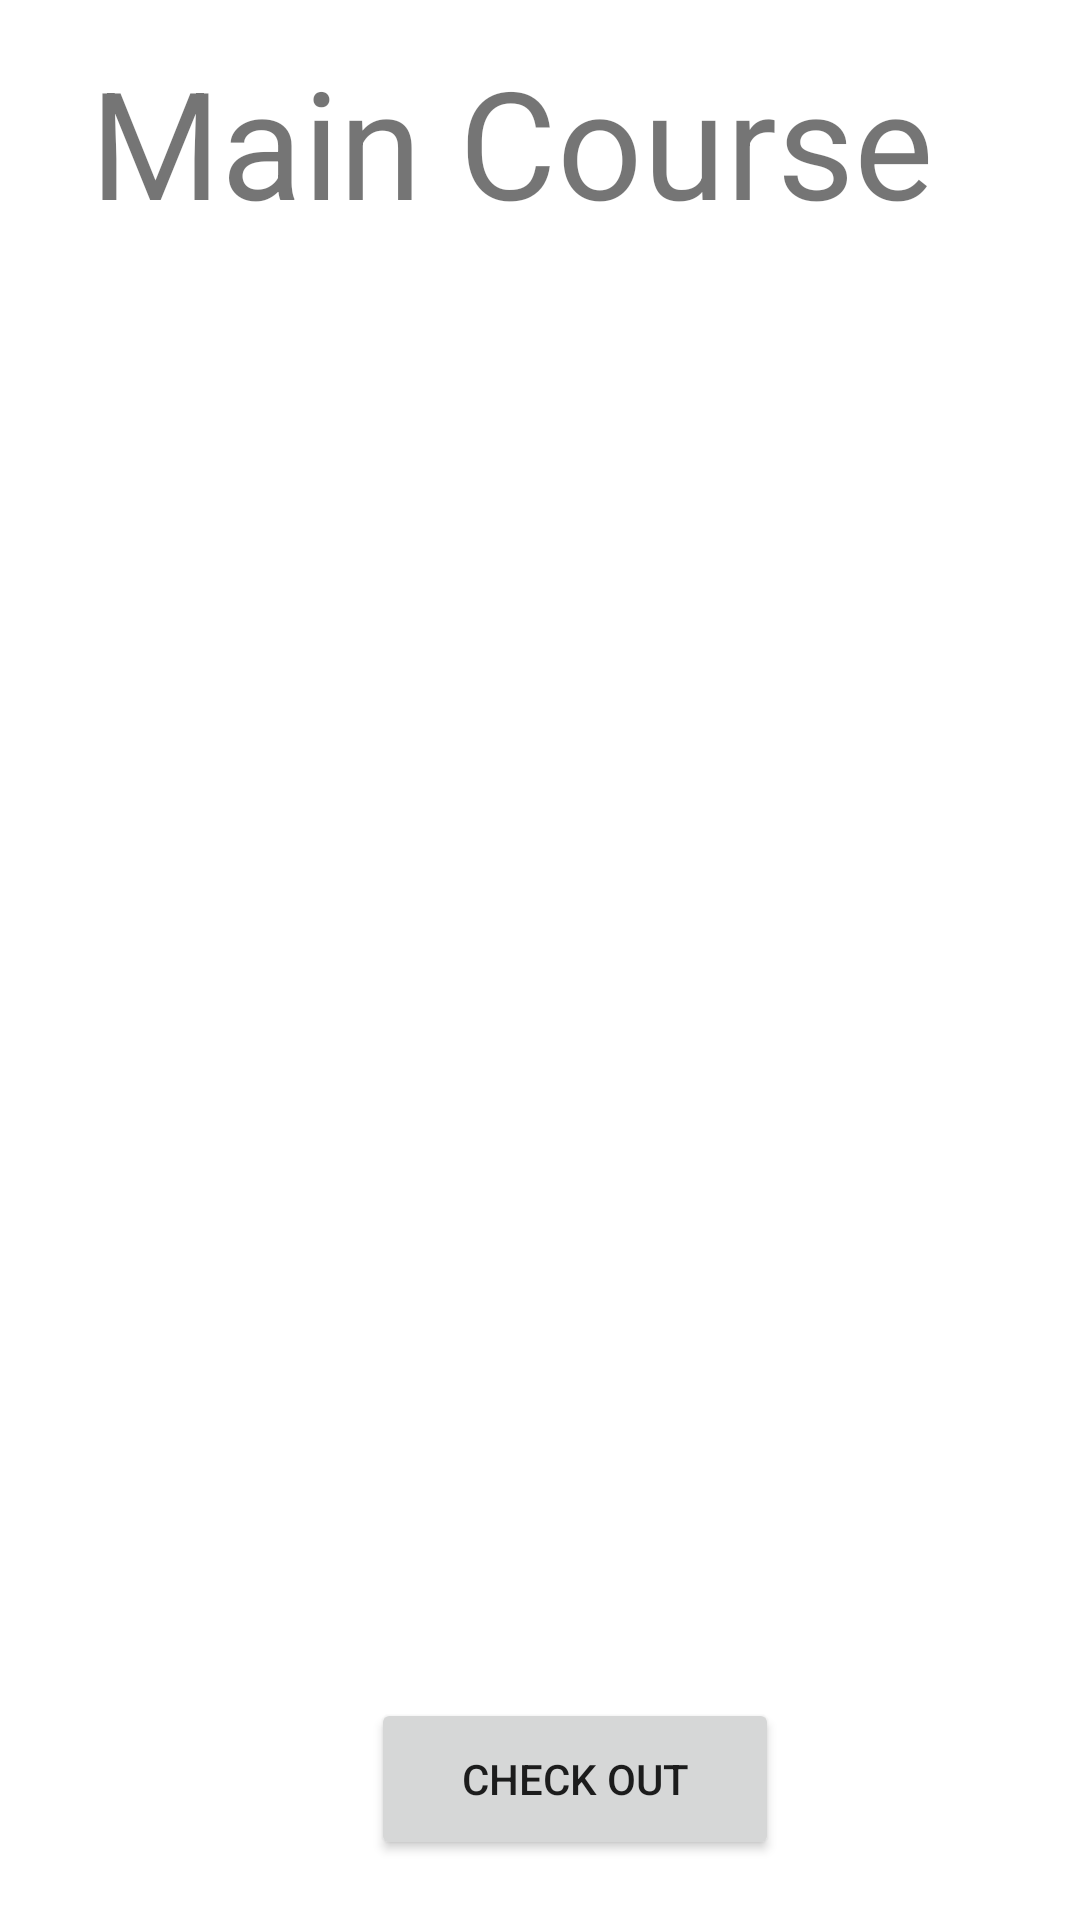

Layout XML and referenced resources for this Android screen:
<!-- AndroidManifest.xml: application theme Theme.MIFO -->
<!-- res/layout/activity_maincourse.xml -->
<?xml version="1.0" encoding="utf-8"?>
<androidx.constraintlayout.widget.ConstraintLayout xmlns:android="http://schemas.android.com/apk/res/android"
    xmlns:app="http://schemas.android.com/apk/res-auto"
    xmlns:tools="http://schemas.android.com/tools"
    android:layout_width="match_parent"
    android:layout_height="match_parent"
    tools:context=".maincourse">

    <TextView
        android:id="@+id/textView6"
        android:layout_width="309dp"
        android:layout_height="96dp"
        android:text="Main Course"
        android:textSize="50sp"
        app:layout_constraintBottom_toBottomOf="parent"
        app:layout_constraintEnd_toEndOf="parent"
        app:layout_constraintHorizontal_bias="0.588"
        app:layout_constraintStart_toStartOf="parent"
        app:layout_constraintTop_toTopOf="parent"
        app:layout_constraintVertical_bias="0.025" />

    <androidx.recyclerview.widget.RecyclerView
        android:id="@+id/recycler1"
        android:layout_width="316dp"
        android:layout_height="490dp"
        app:layout_constraintBottom_toBottomOf="parent"
        app:layout_constraintEnd_toEndOf="parent"
        app:layout_constraintHorizontal_bias="0.631"
        app:layout_constraintStart_toStartOf="parent"
        app:layout_constraintTop_toTopOf="parent"
        app:layout_constraintVertical_bias="0.564" />

    <Button
        android:id="@+id/cek"
        android:layout_width="136dp"
        android:layout_height="54dp"
        android:layout_marginStart="149dp"
        android:layout_marginTop="11dp"
        android:layout_marginEnd="126dp"
        android:layout_marginBottom="40dp"
        android:text="Check Out"
        app:layout_constraintBottom_toBottomOf="parent"
        app:layout_constraintEnd_toEndOf="parent"
        app:layout_constraintStart_toStartOf="parent"
        app:layout_constraintTop_toBottomOf="@+id/recycler1" />
</androidx.constraintlayout.widget.ConstraintLayout>
<!-- resources referenced by this layout -->
<resources>
  <style name="Theme.MIFO" parent="Theme.MaterialComponents.DayNight.DarkActionBar">
          
          <item name="colorPrimary">@color/purple_500</item>
          <item name="colorPrimaryVariant">@color/purple_700</item>
          <item name="colorOnPrimary">@color/white</item>
          
          <item name="colorSecondary">@color/teal_200</item>
          <item name="colorSecondaryVariant">@color/teal_700</item>
          <item name="colorOnSecondary">@color/black</item>
          
          <item name="android:statusBarColor">?attr/colorPrimaryVariant</item>
          
      </style>
  <!-- not gathered from this repository: default colours our renderer supplied (Android Studio template values) -->
  <color name="purple_500">#FF6200EE</color>
  <color name="purple_700">#FF3700B3</color>
  <color name="teal_200">#FF03DAC5</color>
  <color name="teal_700">#FF018786</color>
  <color name="black">#FF000000</color>
  <color name="white">#FFFFFFFF</color>
</resources>
